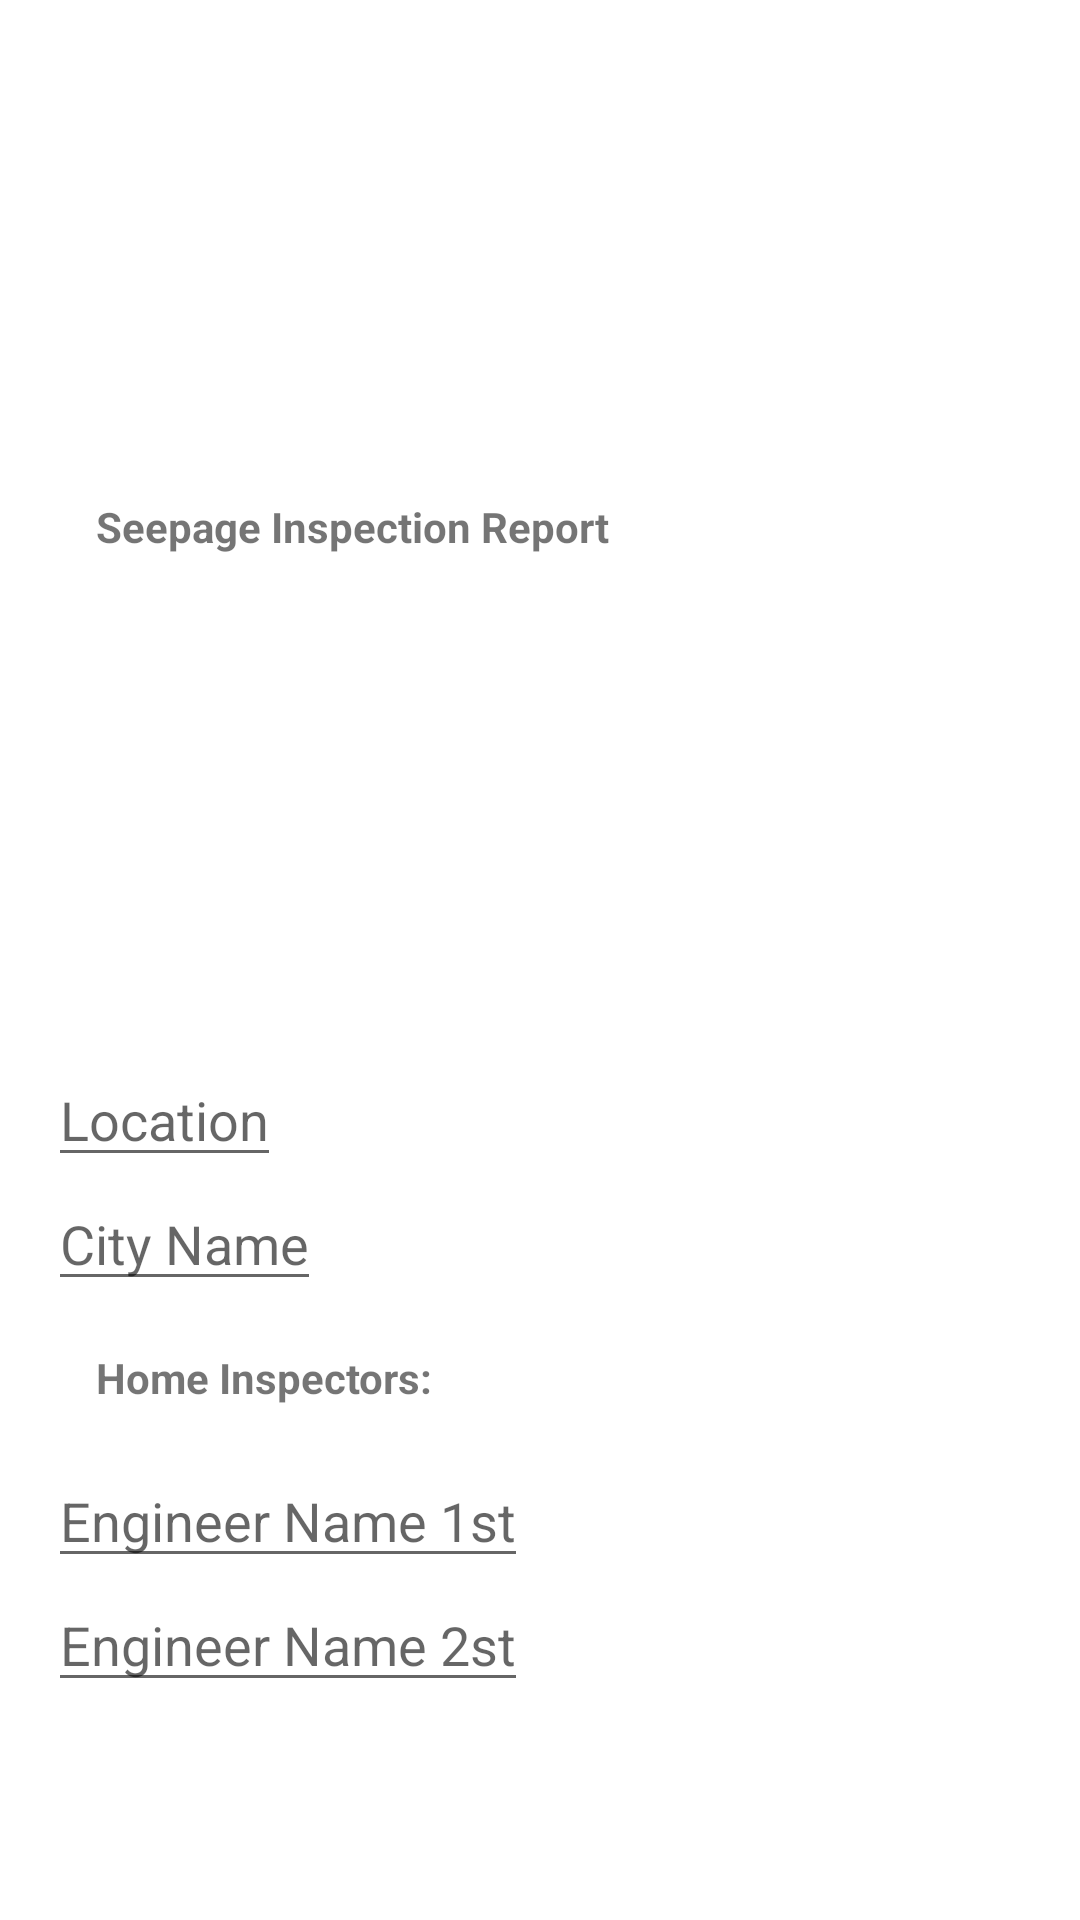

This screen was rendered from an Android layout file. Write that file and the resources it references.
<!-- AndroidManifest.xml: application theme Theme.DataToPDF -->
<!-- res/layout/elements_frontpage.xml -->
<?xml version="1.0" encoding="utf-8"?>
<LinearLayout
    android:orientation="vertical"
    xmlns:android="http://schemas.android.com/apk/res/android"
    android:layout_width="match_parent"
    android:layout_height="wrap_content">

    <ImageView
        android:padding="16dp"
        android:layout_width="100dp"
        android:layout_height="100dp"
        android:src="@mipmap/ic_launcher_round"
        android:id="@+id/img_logo"
        android:layout_marginTop="50dp"/>
    <LinearLayout
        android:layout_width="wrap_content"
        android:layout_height="wrap_content"
        android:orientation="vertical"
        android:layout_marginLeft="16dp">
        <TextView
            android:layout_width="wrap_content"
            android:layout_height="wrap_content"
            android:textStyle="bold"
            android:text="Seepage Inspection Report"
            android:id="@+id/txtViewSIR"
            android:padding="16dp">

        </TextView>
    <ImageView
        android:layout_width="150dp"
        android:layout_height="150dp"
        android:src="@mipmap/ic_launcher_round"
        android:id="@+id/img_frontage"
        android:padding="16dp"/>
    <EditText
        android:layout_width="wrap_content"
        android:layout_height="match_parent"
        android:hint="Location"
        android:id="@+id/edtTxtLocation">

    </EditText>
    <EditText
        android:layout_width="wrap_content"
        android:layout_height="match_parent"
        android:hint="City Name"
        android:id="@+id/edtTxtCity">

    </EditText>
    <TextView
        android:layout_width="wrap_content"
        android:layout_height="wrap_content"
        android:textStyle="bold"
        android:text="Home Inspectors: "
        android:id="@+id/txtViewHI"
        android:padding="16dp">
    </TextView>
    <EditText
        android:layout_width="wrap_content"
        android:layout_height="match_parent"
        android:hint="Engineer Name 1st"
        android:id="@+id/edtTxtEN1">

    </EditText>
    <EditText
        android:layout_width="wrap_content"
        android:layout_height="match_parent"
        android:hint="Engineer Name 2st"
        android:id="@+id/edtTxtEN2">

    </EditText>

    </LinearLayout>


</LinearLayout>
<!-- resources referenced by this layout -->
<resources>
  <style name="Theme.DataToPDF" parent="Theme.MaterialComponents.DayNight.DarkActionBar">
          
          <item name="colorPrimary">@color/purple_500</item>
          <item name="colorPrimaryVariant">@color/purple_700</item>
          <item name="colorOnPrimary">@color/white</item>
          
          <item name="colorSecondary">@color/teal_200</item>
          <item name="colorSecondaryVariant">@color/teal_700</item>
          <item name="colorOnSecondary">@color/black</item>
          
          <item name="android:statusBarColor" tools:targetApi="l">?attr/colorPrimaryVariant</item>
          
      </style>
  <!-- not gathered from this repository: default colours our renderer supplied (Android Studio template values) -->
  <color name="purple_500">#FF6200EE</color>
  <color name="purple_700">#FF3700B3</color>
  <color name="teal_200">#FF03DAC5</color>
  <color name="teal_700">#FF018786</color>
  <color name="black">#FF000000</color>
  <color name="white">#FFFFFFFF</color>
</resources>
